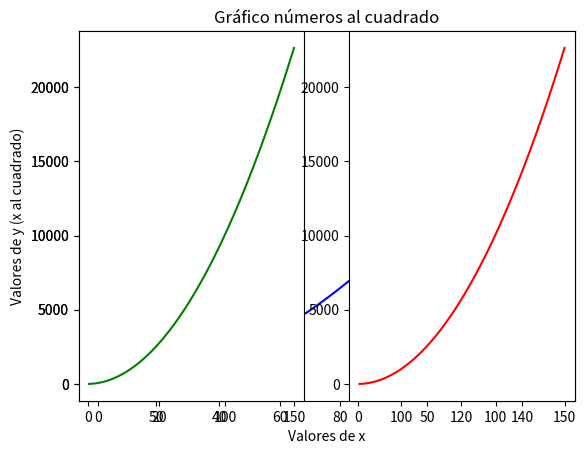
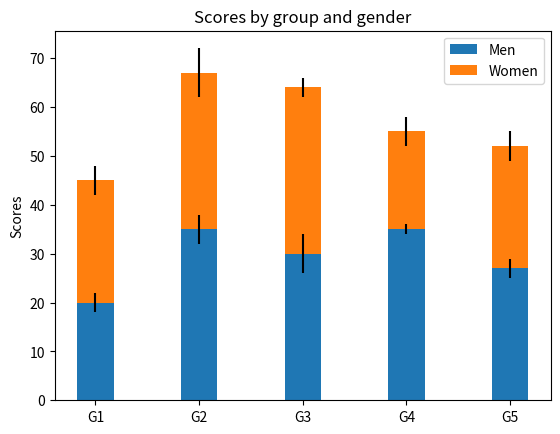

Python code for these plots, in order:
import numpy as np
import pandas as pd
import matplotlib.pyplot as plt

x = np.linspace(1,150,200)
y = x + x**2
#print(x)
#print(y)
plt.plot(x,y,'blue')
plt.title('Gráfico números al cuadrado')
plt.xlabel('Valores de x')
plt.ylabel('Valores de y (x al cuadrado)')
plt.show()

# subplots
plt.subplot(1,2,1)
plt.plot(x,y,'g')
plt.subplot(1,2,2)
plt.plot(x,y,'r')
plt.show()

labels = ['G1', 'G2', 'G3', 'G4', 'G5']
men_means = [20, 35, 30, 35, 27]
women_means = [25, 32, 34, 20, 25]
men_std = [2, 3, 4, 1, 2]
women_std = [3, 5, 2, 3, 3]
width = 0.35       # the width of the bars: can also be len(x) sequence

fig, ax = plt.subplots()

ax.bar(labels, men_means, width, yerr=men_std, label='Men')
ax.bar(labels, women_means, width, yerr=women_std, bottom=men_means,
       label='Women')

ax.set_ylabel('Scores')
ax.set_title('Scores by group and gender')
ax.legend()

plt.show()